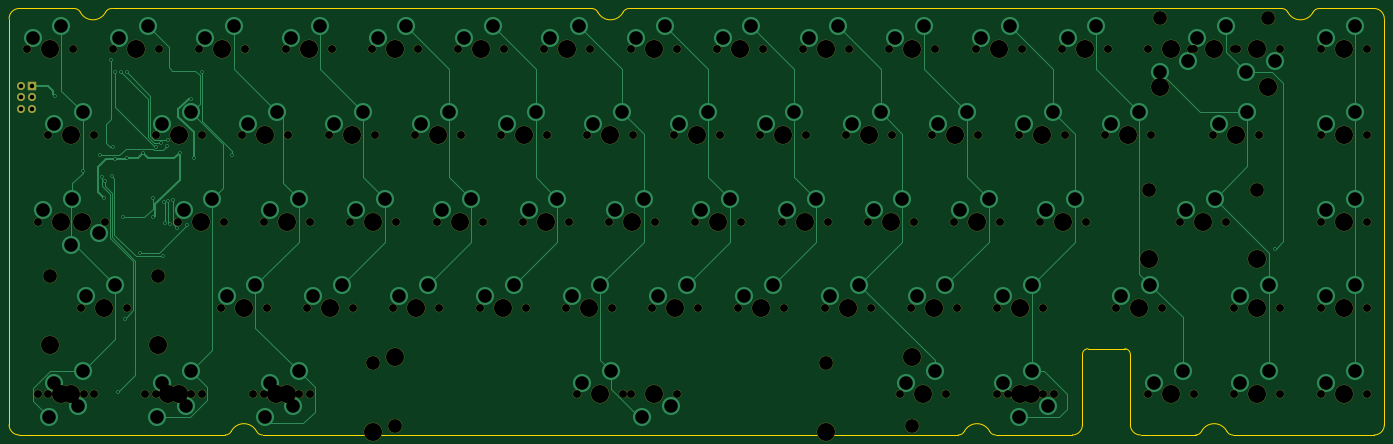
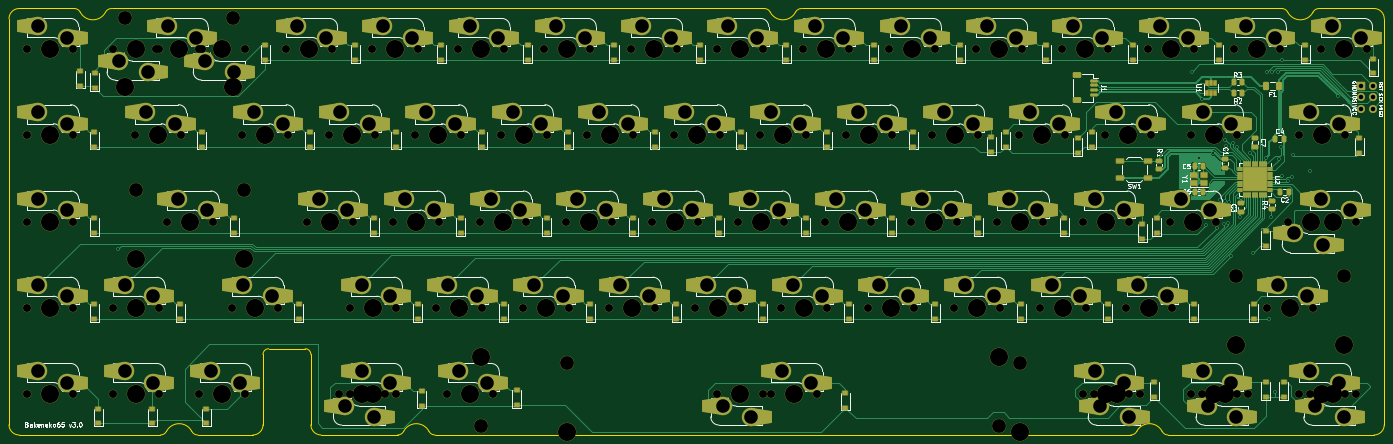
Circuit board: 11 layer files. Board 303.8 x 94.2 mm.
- bottom_copper: bakeneko-65-pcb-B_Cu.gbl (64965 bytes)
- bottom_mask: bakeneko-65-pcb-B_Mask.gbs (26588 bytes)
- paste: bakeneko-65-pcb-B_Paste.gbp (76335 bytes)
- bottom_silk: bakeneko-65-pcb-B_Silkscreen.gbo (87701 bytes)
- outline: bakeneko-65-pcb-Edge_Cuts.gm1 (3064 bytes)
- top_copper: bakeneko-65-pcb-F_Cu.gtl (16367 bytes)
- top_mask: bakeneko-65-pcb-F_Mask.gts (8119 bytes)
- paste: bakeneko-65-pcb-F_Paste.gtp (498 bytes)
- top_silk: bakeneko-65-pcb-F_Silkscreen.gto (8122 bytes)
- drill: bakeneko-65-pcb-NPTH.drl (4033 bytes)
- drill: bakeneko-65-pcb-PTH.drl (3377 bytes)

=== bottom_copper: bakeneko-65-pcb-B_Cu.gbl (64965 bytes, source omitted) ===
=== bottom_mask: bakeneko-65-pcb-B_Mask.gbs (26588 bytes, source omitted) ===
=== paste: bakeneko-65-pcb-B_Paste.gbp (76335 bytes, source omitted) ===
=== bottom_silk: bakeneko-65-pcb-B_Silkscreen.gbo (87701 bytes, source omitted) ===
=== outline: bakeneko-65-pcb-Edge_Cuts.gm1 ===
G04 #@! TF.GenerationSoftware,KiCad,Pcbnew,(6.0.1)*
G04 #@! TF.CreationDate,2022-02-17T22:32:39-08:00*
G04 #@! TF.ProjectId,bakeneko-65-pcb,62616b65-6e65-46b6-9f2d-36352d706362,rev?*
G04 #@! TF.SameCoordinates,Original*
G04 #@! TF.FileFunction,Profile,NP*
%FSLAX46Y46*%
G04 Gerber Fmt 4.6, Leading zero omitted, Abs format (unit mm)*
G04 Created by KiCad (PCBNEW (6.0.1)) date 2022-02-17 22:32:39*
%MOMM*%
%LPD*%
G01*
G04 APERTURE LIST*
G04 #@! TA.AperFunction,Profile*
%ADD10C,0.200000*%
G04 #@! TD*
G04 APERTURE END LIST*
D10*
X15731928Y-806452D02*
G75*
G03*
X21318072Y-806452I2793072J1456451D01*
G01*
X2250000Y0D02*
G75*
G03*
X0Y-2250000I1J-2250001D01*
G01*
X130031928Y-806452D02*
G75*
G03*
X128701894Y0I-1330035J-693549D01*
G01*
X22648105Y0D02*
G75*
G03*
X21318071Y-806452I1J-1500001D01*
G01*
X14401894Y0D02*
X2250000Y0D01*
X303750000Y-91950000D02*
X303750000Y-2250000D01*
X54655571Y-93393549D02*
G75*
G03*
X55985606Y-94200000I1330034J693549D01*
G01*
X54655571Y-93393549D02*
G75*
G03*
X49069429Y-93393548I-2793071J-1456450D01*
G01*
X268968071Y-93393549D02*
G75*
G03*
X270298106Y-94200000I1330034J693549D01*
G01*
X238325000Y-75150000D02*
X246400000Y-75150000D01*
X281101894Y0D02*
X136948105Y0D01*
X209664394Y-94200000D02*
X55985605Y-94200000D01*
X0Y-91950000D02*
X0Y-2250000D01*
X289348105Y0D02*
G75*
G03*
X288018071Y-806452I1J-1500001D01*
G01*
X47739394Y-94200000D02*
G75*
G03*
X49069428Y-93393548I-1J1500001D01*
G01*
X262051894Y-94200000D02*
G75*
G03*
X263381928Y-93393548I-1J1500001D01*
G01*
X234825000Y-94200000D02*
X217910605Y-94200000D01*
X303750000Y-2250000D02*
G75*
G03*
X301500000Y0I-2250001J-1D01*
G01*
X247650000Y-76400000D02*
G75*
G03*
X246400000Y-75150000I-1250002J-2D01*
G01*
X268968071Y-93393549D02*
G75*
G03*
X263381929Y-93393548I-2793071J-1456450D01*
G01*
X301500000Y-94200000D02*
G75*
G03*
X303750000Y-91950000I-1J2250001D01*
G01*
X247650000Y-91950000D02*
G75*
G03*
X249900000Y-94200000I2250001J1D01*
G01*
X209664394Y-94200000D02*
G75*
G03*
X210994428Y-93393548I-1J1500001D01*
G01*
X282431928Y-806452D02*
G75*
G03*
X281101894Y0I-1330035J-693549D01*
G01*
X238325000Y-75150000D02*
G75*
G03*
X237075000Y-76400000I2J-1250002D01*
G01*
X247650000Y-76400000D02*
X247650000Y-91950000D01*
X234825000Y-94200000D02*
G75*
G03*
X237075000Y-91950000I-1J2250001D01*
G01*
X262051894Y-94200000D02*
X249900000Y-94200000D01*
X237075000Y-76400000D02*
X237075000Y-91950000D01*
X130031928Y-806452D02*
G75*
G03*
X135618072Y-806452I2793072J1456451D01*
G01*
X15731928Y-806452D02*
G75*
G03*
X14401894Y0I-1330035J-693549D01*
G01*
X301500000Y-94200000D02*
X270298105Y-94200000D01*
X47739394Y-94200000D02*
X2250000Y-94200000D01*
X136948105Y0D02*
G75*
G03*
X135618071Y-806452I1J-1500001D01*
G01*
X128701894Y0D02*
X22648105Y0D01*
X216580571Y-93393549D02*
G75*
G03*
X210994429Y-93393548I-2793071J-1456450D01*
G01*
X216580571Y-93393549D02*
G75*
G03*
X217910606Y-94200000I1330034J693549D01*
G01*
X0Y-91950000D02*
G75*
G03*
X2250000Y-94200000I2250001J1D01*
G01*
X301500000Y0D02*
X289348105Y0D01*
X282431928Y-806452D02*
G75*
G03*
X288018072Y-806452I2793072J1456451D01*
G01*
M02*

=== top_copper: bakeneko-65-pcb-F_Cu.gtl (16367 bytes, source omitted) ===
=== top_mask: bakeneko-65-pcb-F_Mask.gts (8119 bytes, source omitted) ===
=== paste: bakeneko-65-pcb-F_Paste.gtp ===
G04 #@! TF.GenerationSoftware,KiCad,Pcbnew,(6.0.1)*
G04 #@! TF.CreationDate,2022-02-17T22:32:39-08:00*
G04 #@! TF.ProjectId,bakeneko-65-pcb,62616b65-6e65-46b6-9f2d-36352d706362,rev?*
G04 #@! TF.SameCoordinates,Original*
G04 #@! TF.FileFunction,Paste,Top*
G04 #@! TF.FilePolarity,Positive*
%FSLAX46Y46*%
G04 Gerber Fmt 4.6, Leading zero omitted, Abs format (unit mm)*
G04 Created by KiCad (PCBNEW (6.0.1)) date 2022-02-17 22:32:39*
%MOMM*%
%LPD*%
G01*
G04 APERTURE LIST*
G04 APERTURE END LIST*
M02*

=== top_silk: bakeneko-65-pcb-F_Silkscreen.gto (8122 bytes, source omitted) ===
=== drill: bakeneko-65-pcb-NPTH.drl ===
M48
; DRILL file {KiCad (6.0.1)} date Thu Feb 17 22:32:30 2022
; FORMAT={-:-/ absolute / metric / decimal}
; #@! TF.CreationDate,2022-02-17T22:32:30-08:00
; #@! TF.GenerationSoftware,Kicad,Pcbnew,(6.0.1)
; #@! TF.FileFunction,NonPlated,1,2,NPTH
FMAT,2
METRIC
; #@! TA.AperFunction,NonPlated,NPTH,ComponentDrill
T1C1.750
; #@! TA.AperFunction,NonPlated,NPTH,ComponentDrill
T2C3.048
; #@! TA.AperFunction,NonPlated,NPTH,ComponentDrill
T3C3.988
%
G90
G05
T1
X3.92Y-9.0
X6.301Y-47.1
X6.301Y-85.2
X8.682Y-28.05
X8.682Y-85.2
X11.064Y-47.1
X14.08Y-9.0
X15.826Y-66.15
X16.461Y-47.1
X16.461Y-85.2
X18.842Y-28.05
X18.842Y-85.2
X21.224Y-47.1
X22.97Y-9.0
X25.986Y-66.15
X30.114Y-85.2
X32.495Y-28.05
X32.495Y-85.2
X33.13Y-9.0
X37.258Y-47.1
X40.274Y-85.2
X42.02Y-9.0
X42.655Y-28.05
X42.655Y-85.2
X46.782Y-66.15
X47.417Y-47.1
X51.545Y-28.05
X52.18Y-9.0
X53.926Y-85.2
X56.307Y-47.1
X56.307Y-85.2
X56.942Y-66.15
X61.07Y-9.0
X61.705Y-28.05
X64.086Y-85.2
X65.832Y-66.15
X66.468Y-47.1
X66.468Y-85.2
X70.595Y-28.05
X71.23Y-9.0
X75.358Y-47.1
X75.992Y-66.15
X80.12Y-9.0
X80.755Y-28.05
X84.882Y-66.15
X85.517Y-47.1
X89.645Y-28.05
X90.28Y-9.0
X94.407Y-47.1
X95.042Y-66.15
X99.17Y-9.0
X99.805Y-28.05
X103.932Y-66.15
X104.567Y-47.1
X108.695Y-28.05
X109.33Y-9.0
X113.457Y-47.1
X114.093Y-66.15
X118.22Y-9.0
X118.855Y-28.05
X122.982Y-66.15
X123.617Y-47.1
X125.364Y-85.2
X127.745Y-28.05
X128.38Y-9.0
X132.507Y-47.1
X133.142Y-66.15
X135.524Y-85.2
X137.27Y-9.0
X137.27Y-85.2
X137.905Y-28.05
X142.032Y-66.15
X142.667Y-47.1
X146.795Y-28.05
X147.43Y-9.0
X147.43Y-85.2
X151.558Y-47.1
X152.192Y-66.15
X156.32Y-9.0
X156.955Y-28.05
X161.082Y-66.15
X161.718Y-47.1
X165.845Y-28.05
X166.48Y-9.0
X170.607Y-47.1
X171.242Y-66.15
X175.37Y-9.0
X176.005Y-28.05
X180.132Y-66.15
X180.767Y-47.1
X184.895Y-28.05
X185.53Y-9.0
X189.657Y-47.1
X190.292Y-66.15
X194.42Y-9.0
X195.055Y-28.05
X196.801Y-85.2
X199.183Y-66.15
X199.817Y-47.1
X203.945Y-28.05
X204.58Y-9.0
X206.961Y-85.2
X208.707Y-47.1
X209.343Y-66.15
X213.47Y-9.0
X214.105Y-28.05
X218.232Y-66.15
X218.232Y-85.2
X218.867Y-47.1
X220.614Y-85.2
X222.995Y-28.05
X223.63Y-9.0
X227.757Y-47.1
X228.392Y-66.15
X228.392Y-85.2
X230.774Y-85.2
X232.52Y-9.0
X233.155Y-28.05
X237.917Y-47.1
X242.045Y-28.05
X242.68Y-9.0
X244.426Y-66.15
X251.57Y-9.0
X251.57Y-85.2
X252.205Y-28.05
X254.586Y-66.15
X258.714Y-47.1
X261.095Y-9.0
X261.73Y-9.0
X261.73Y-85.2
X265.858Y-28.05
X268.874Y-47.1
X270.62Y-9.0
X270.62Y-66.15
X270.62Y-85.2
X271.255Y-9.0
X276.017Y-28.05
X280.78Y-9.0
X280.78Y-66.15
X280.78Y-85.2
X289.67Y-9.0
X289.67Y-28.05
X289.67Y-47.1
X289.67Y-66.15
X289.67Y-85.2
X299.83Y-9.0
X299.83Y-28.05
X299.83Y-47.1
X299.83Y-66.15
X299.83Y-85.2
T2
X8.968Y-59.165
X32.844Y-59.165
X80.444Y-78.215
X85.2Y-92.185
X180.444Y-78.215
X199.5Y-92.185
X251.856Y-40.115
X254.237Y-2.015
X275.732Y-40.115
X278.113Y-2.015
T3
X8.968Y-74.405
X9.0Y-9.0
X11.381Y-47.1
X11.381Y-85.2
X13.762Y-28.05
X13.762Y-85.2
X16.144Y-47.1
X20.906Y-66.15
X28.05Y-9.0
X32.844Y-74.405
X35.194Y-85.2
X37.575Y-28.05
X37.575Y-85.2
X42.337Y-47.1
X47.1Y-9.0
X51.862Y-66.15
X56.625Y-28.05
X59.006Y-85.2
X61.387Y-47.1
X61.387Y-85.2
X66.15Y-9.0
X70.912Y-66.15
X75.675Y-28.05
X80.438Y-47.1
X80.444Y-93.455
X85.2Y-9.0
X85.2Y-76.945
X89.962Y-66.15
X94.725Y-28.05
X99.487Y-47.1
X104.25Y-9.0
X109.012Y-66.15
X113.775Y-28.05
X118.537Y-47.1
X123.3Y-9.0
X128.062Y-66.15
X130.444Y-85.2
X132.825Y-28.05
X137.588Y-47.1
X142.35Y-9.0
X142.35Y-85.2
X147.112Y-66.15
X151.875Y-28.05
X156.637Y-47.1
X161.4Y-9.0
X166.162Y-66.15
X170.925Y-28.05
X175.688Y-47.1
X180.444Y-93.455
X180.45Y-9.0
X185.213Y-66.15
X189.975Y-28.05
X194.737Y-47.1
X199.5Y-9.0
X199.5Y-76.945
X201.881Y-85.2
X204.262Y-66.15
X209.025Y-28.05
X213.787Y-47.1
X218.55Y-9.0
X223.312Y-66.15
X223.312Y-85.2
X225.694Y-85.2
X228.075Y-28.05
X232.837Y-47.1
X237.6Y-9.0
X247.125Y-28.05
X249.506Y-66.15
X251.856Y-55.355
X254.237Y-17.255
X256.65Y-9.0
X256.65Y-85.2
X263.794Y-47.1
X266.175Y-9.0
X270.938Y-28.05
X275.7Y-9.0
X275.7Y-66.15
X275.7Y-85.2
X275.732Y-55.355
X278.113Y-17.255
X294.75Y-9.0
X294.75Y-28.05
X294.75Y-47.1
X294.75Y-66.15
X294.75Y-85.2
T0
M30

=== drill: bakeneko-65-pcb-PTH.drl ===
M48
; DRILL file {KiCad (6.0.1)} date Thu Feb 17 22:32:30 2022
; FORMAT={-:-/ absolute / metric / decimal}
; #@! TF.CreationDate,2022-02-17T22:32:30-08:00
; #@! TF.GenerationSoftware,Kicad,Pcbnew,(6.0.1)
; #@! TF.FileFunction,Plated,1,2,PTH
FMAT,2
METRIC
; #@! TA.AperFunction,Plated,PTH,ViaDrill
T1C0.400
; #@! TA.AperFunction,Plated,PTH,ComponentDrill
T2C1.000
; #@! TA.AperFunction,Plated,PTH,ComponentDrill
T3C3.000
%
G90
G05
T1
X10.251Y-19.431
X16.302Y-35.811
X20.1Y-32.46
X20.429Y-37.289
X21.05Y-41.95
X21.153Y-38.034
X22.604Y-11.444
X22.65Y-37.034
X22.894Y-30.565
X23.35Y-33.25
X23.46Y-14.02
X24.087Y-84.737
X24.71Y-14.02
X25.05Y-46.15
X25.55Y-68.55
X25.96Y-14.02
X26.05Y-33.1
X28.944Y-53.97
X29.561Y-32.011
X31.75Y-41.8
X31.844Y-46.156
X32.45Y-30.55
X33.476Y-29.774
X33.945Y-54.755
X34.224Y-42.657
X34.405Y-47.445
X34.9Y-30.31
X35.2Y-29.05
X35.206Y-42.47
X35.48Y-47.701
X36.24Y-42.336
X37.05Y-48.5
X37.72Y-31.87
X39.3Y-47.8
X40.277Y-19.88
X40.887Y-33.06
X42.554Y-14.02
X49.249Y-32.285
X279.65Y-53.05
T2
X2.535Y-17.075
X2.535Y-19.615
X2.535Y-22.155
X5.075Y-17.075
X5.075Y-19.615
X5.075Y-22.155
T3
X5.19Y-6.46
X7.571Y-44.56
X8.841Y-90.28
X9.952Y-25.51
X9.952Y-82.66
X11.54Y-3.92
X13.604Y-52.18
X13.921Y-42.02
X15.191Y-87.74
X16.302Y-22.97
X16.302Y-80.12
X17.096Y-63.61
X19.954Y-49.64
X23.446Y-61.07
X24.24Y-6.46
X30.59Y-3.92
X32.654Y-90.28
X33.765Y-25.51
X33.765Y-82.66
X38.527Y-44.56
X39.004Y-87.74
X40.115Y-22.97
X40.115Y-80.12
X43.29Y-6.46
X44.877Y-42.02
X48.052Y-63.61
X49.64Y-3.92
X52.815Y-25.51
X54.402Y-61.07
X56.466Y-90.28
X57.578Y-44.56
X57.578Y-82.66
X59.165Y-22.97
X62.34Y-6.46
X62.816Y-87.74
X63.927Y-42.02
X63.927Y-80.12
X67.102Y-63.61
X68.69Y-3.92
X71.865Y-25.51
X73.453Y-61.07
X76.627Y-44.56
X78.215Y-22.97
X81.39Y-6.46
X82.977Y-42.02
X86.152Y-63.61
X87.74Y-3.92
X90.915Y-25.51
X92.502Y-61.07
X95.677Y-44.56
X97.265Y-22.97
X100.44Y-6.46
X102.027Y-42.02
X105.203Y-63.61
X106.79Y-3.92
X109.965Y-25.51
X111.552Y-61.07
X114.727Y-44.56
X116.315Y-22.97
X119.49Y-6.46
X121.078Y-42.02
X124.252Y-63.61
X125.84Y-3.92
X126.634Y-82.66
X129.015Y-25.51
X130.602Y-61.07
X132.984Y-80.12
X133.778Y-44.56
X135.365Y-22.97
X138.54Y-6.46
X139.81Y-90.28
X140.127Y-42.02
X143.302Y-63.61
X144.89Y-3.92
X146.16Y-87.74
X148.065Y-25.51
X149.653Y-61.07
X152.827Y-44.56
X154.415Y-22.97
X157.59Y-6.46
X159.177Y-42.02
X162.352Y-63.61
X163.94Y-3.92
X167.115Y-25.51
X168.702Y-61.07
X171.877Y-44.56
X173.465Y-22.97
X176.64Y-6.46
X178.227Y-42.02
X181.403Y-63.61
X182.99Y-3.92
X186.165Y-25.51
X187.752Y-61.07
X190.927Y-44.56
X192.515Y-22.97
X195.69Y-6.46
X197.278Y-42.02
X198.071Y-82.66
X200.452Y-63.61
X202.04Y-3.92
X204.421Y-80.12
X205.215Y-25.51
X206.802Y-61.07
X209.977Y-44.56
X211.565Y-22.97
X214.74Y-6.46
X216.327Y-42.02
X219.502Y-63.61
X219.502Y-82.66
X221.09Y-3.92
X223.154Y-90.28
X224.265Y-25.51
X225.852Y-61.07
X225.852Y-80.12
X229.028Y-44.56
X229.504Y-87.74
X230.615Y-22.97
X233.79Y-6.46
X235.377Y-42.02
X240.14Y-3.92
X243.315Y-25.51
X245.696Y-63.61
X249.665Y-22.97
X252.046Y-61.07
X252.84Y-82.66
X254.11Y-14.08
X259.19Y-80.12
X259.984Y-44.56
X260.46Y-11.54
X262.365Y-6.46
X266.334Y-42.02
X267.127Y-25.51
X268.715Y-3.92
X271.89Y-63.61
X271.89Y-82.66
X273.16Y-14.08
X273.477Y-22.97
X278.24Y-61.07
X278.24Y-80.12
X279.51Y-11.54
X290.94Y-6.46
X290.94Y-25.51
X290.94Y-44.56
X290.94Y-63.61
X290.94Y-82.66
X297.29Y-3.92
X297.29Y-22.97
X297.29Y-42.02
X297.29Y-61.07
X297.29Y-80.12
T0
M30

